Image classification data set "color_detector" (paanajot/goldbox on GitHub). Class labels (6): green, green inputs, purple, purple inputs, red, red inputs.

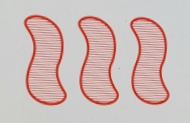
Label: red

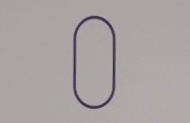
Label: purple

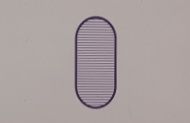
Label: purple

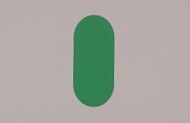
Label: green

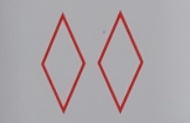
Label: red

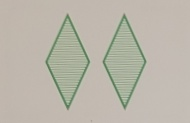
Label: green
